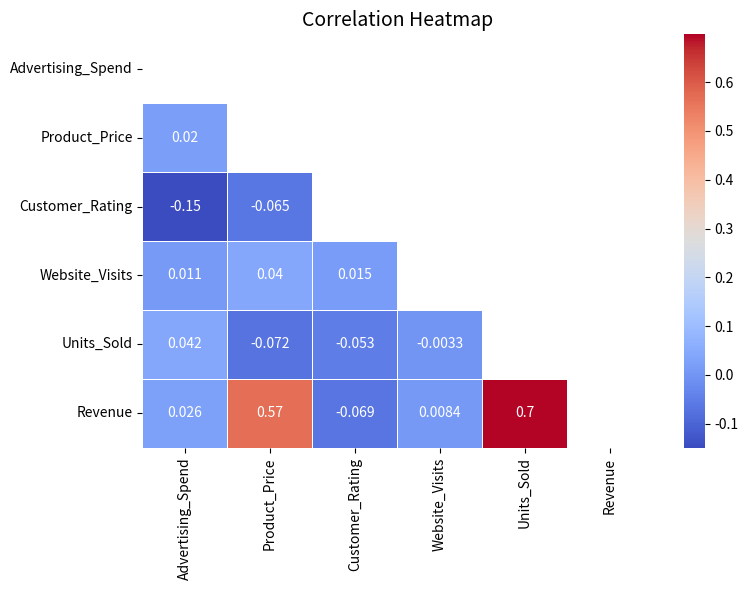
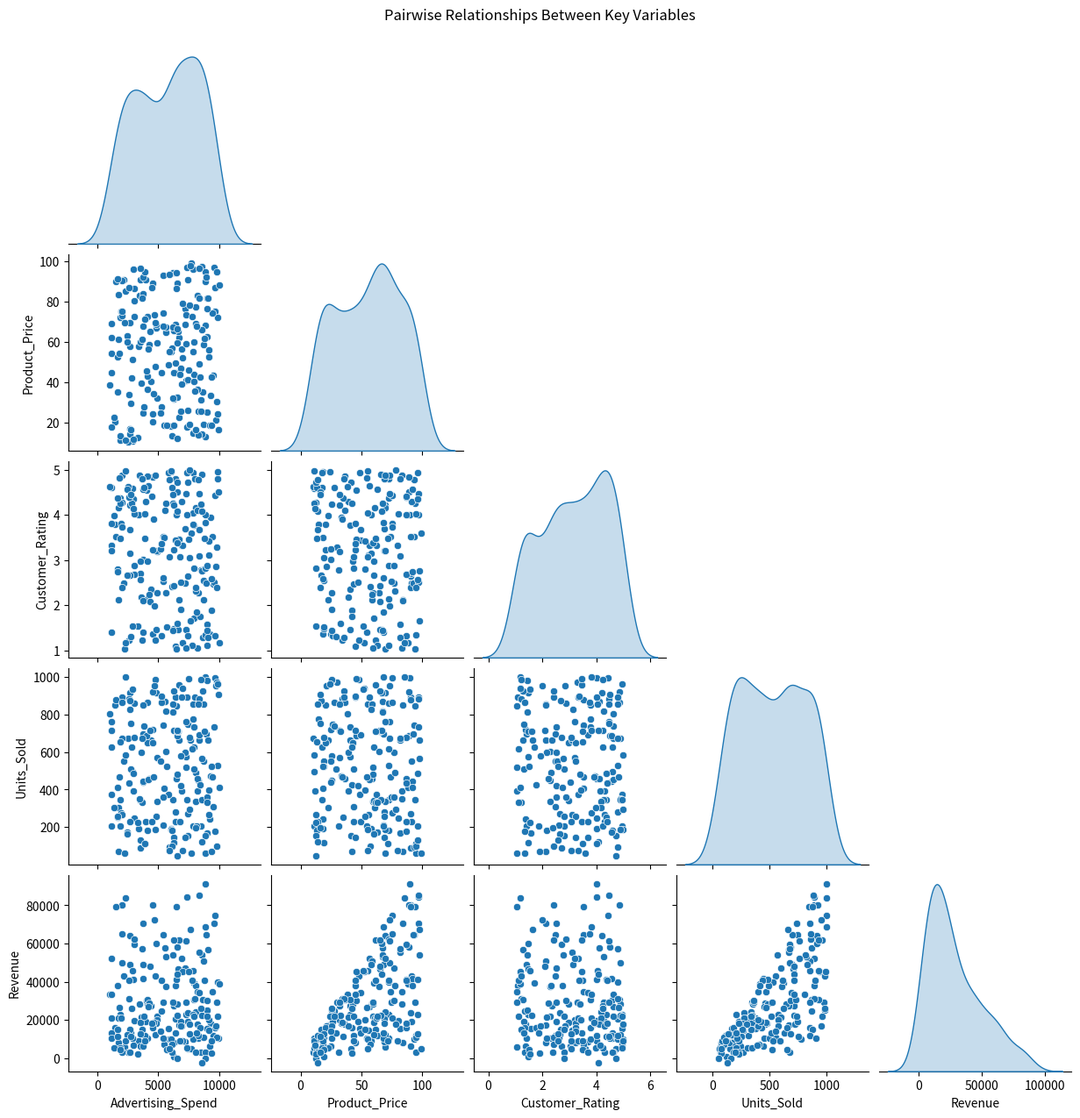

Write the Python code that produced these figures, in order.
# ----------------------------------------------
# 📦 Import Required Libraries
# ----------------------------------------------
import pandas as pd
import numpy as np
import matplotlib.pyplot as plt
import seaborn as sns

# ----------------------------------------------
# 🧩 Step 1: Create a Sample Dataset
# ----------------------------------------------
np.random.seed(42)

# Generate 200 samples with correlated numerical data
data = {
    'Advertising_Spend': np.random.randint(1000, 10000, 200),
    'Product_Price': np.random.uniform(10, 100, 200),
    'Customer_Rating': np.random.uniform(1, 5, 200),
    'Website_Visits': np.random.randint(100, 10000, 200),
    'Units_Sold': np.random.randint(50, 1000, 200)
}

df = pd.DataFrame(data)

# Add a feature that’s somewhat correlated to others
df['Revenue'] = (df['Units_Sold'] * df['Product_Price']) + np.random.normal(0, 2000, 200)

print("Sample Data:")
print(df.head())

# ----------------------------------------------
# 🔢 Step 2: Compute Correlation Matrix
# ----------------------------------------------
corr_matrix = df.corr(numeric_only=True)
print("\nCorrelation Matrix:")
print(corr_matrix)

# ----------------------------------------------
# 🔥 Step 3: Correlation Heatmap
# ----------------------------------------------
plt.figure(figsize=(8,6))
mask = np.triu(np.ones_like(corr_matrix, dtype=bool))  # Mask upper triangle
sns.heatmap(corr_matrix, mask=mask, annot=True, cmap='coolwarm', linewidths=0.5)
plt.title('Correlation Heatmap', fontsize=14)
plt.tight_layout()
plt.savefig('correlation_heatmap.png')
plt.show()

# ----------------------------------------------
# 🔍 Step 4: Pairwise Relationships (Pairplot)
# ----------------------------------------------
sns.pairplot(df[['Advertising_Spend', 'Product_Price', 'Customer_Rating', 'Units_Sold', 'Revenue']],
             diag_kind='kde', corner=True)
plt.suptitle('Pairwise Relationships Between Key Variables', y=1.02)
plt.savefig('pairwise_relationships.png')
plt.show()

# ----------------------------------------------
# 🧾 Step 5: Summary of Findings
# ----------------------------------------------
# Identify strongest correlations
corr_unstacked = corr_matrix.unstack().sort_values(ascending=False)
corr_unstacked = corr_unstacked[corr_unstacked < 1.0]  # remove self correlations

strongest_positive = corr_unstacked.head(1)
strongest_negative = corr_unstacked.tail(1)

summary = f"""
Correlation Analysis Summary:
-----------------------------
The heatmap visualizes pairwise Pearson correlations between numerical variables.

Strongest Positive Correlation:
{strongest_positive.index[0][0]} and {strongest_positive.index[0][1]} → Correlation = {strongest_positive.values[0]:.2f}

Strongest Negative Correlation:
{strongest_negative.index[0][0]} and {strongest_negative.index[0][1]} → Correlation = {strongest_negative.values[0]:.2f}

Observations:
- Revenue is strongly positively correlated with Units_Sold and Product_Price, as expected.
- Advertising_Spend may show weak to moderate correlation with Units_Sold and Revenue.
- Customer_Rating tends to be independent from numerical marketing metrics.

Charts saved:
- correlation_heatmap.png
- pairwise_relationships.png
"""

print(summary)

# Save summary as text file (with UTF-8 encoding to avoid Unicode errors)
with open("correlation_analysis_summary.txt", "w", encoding="utf-8") as f:
    f.write(summary)

print("\n✅ Task 3 Completed Successfully! Charts and summary saved in your project folder.")
